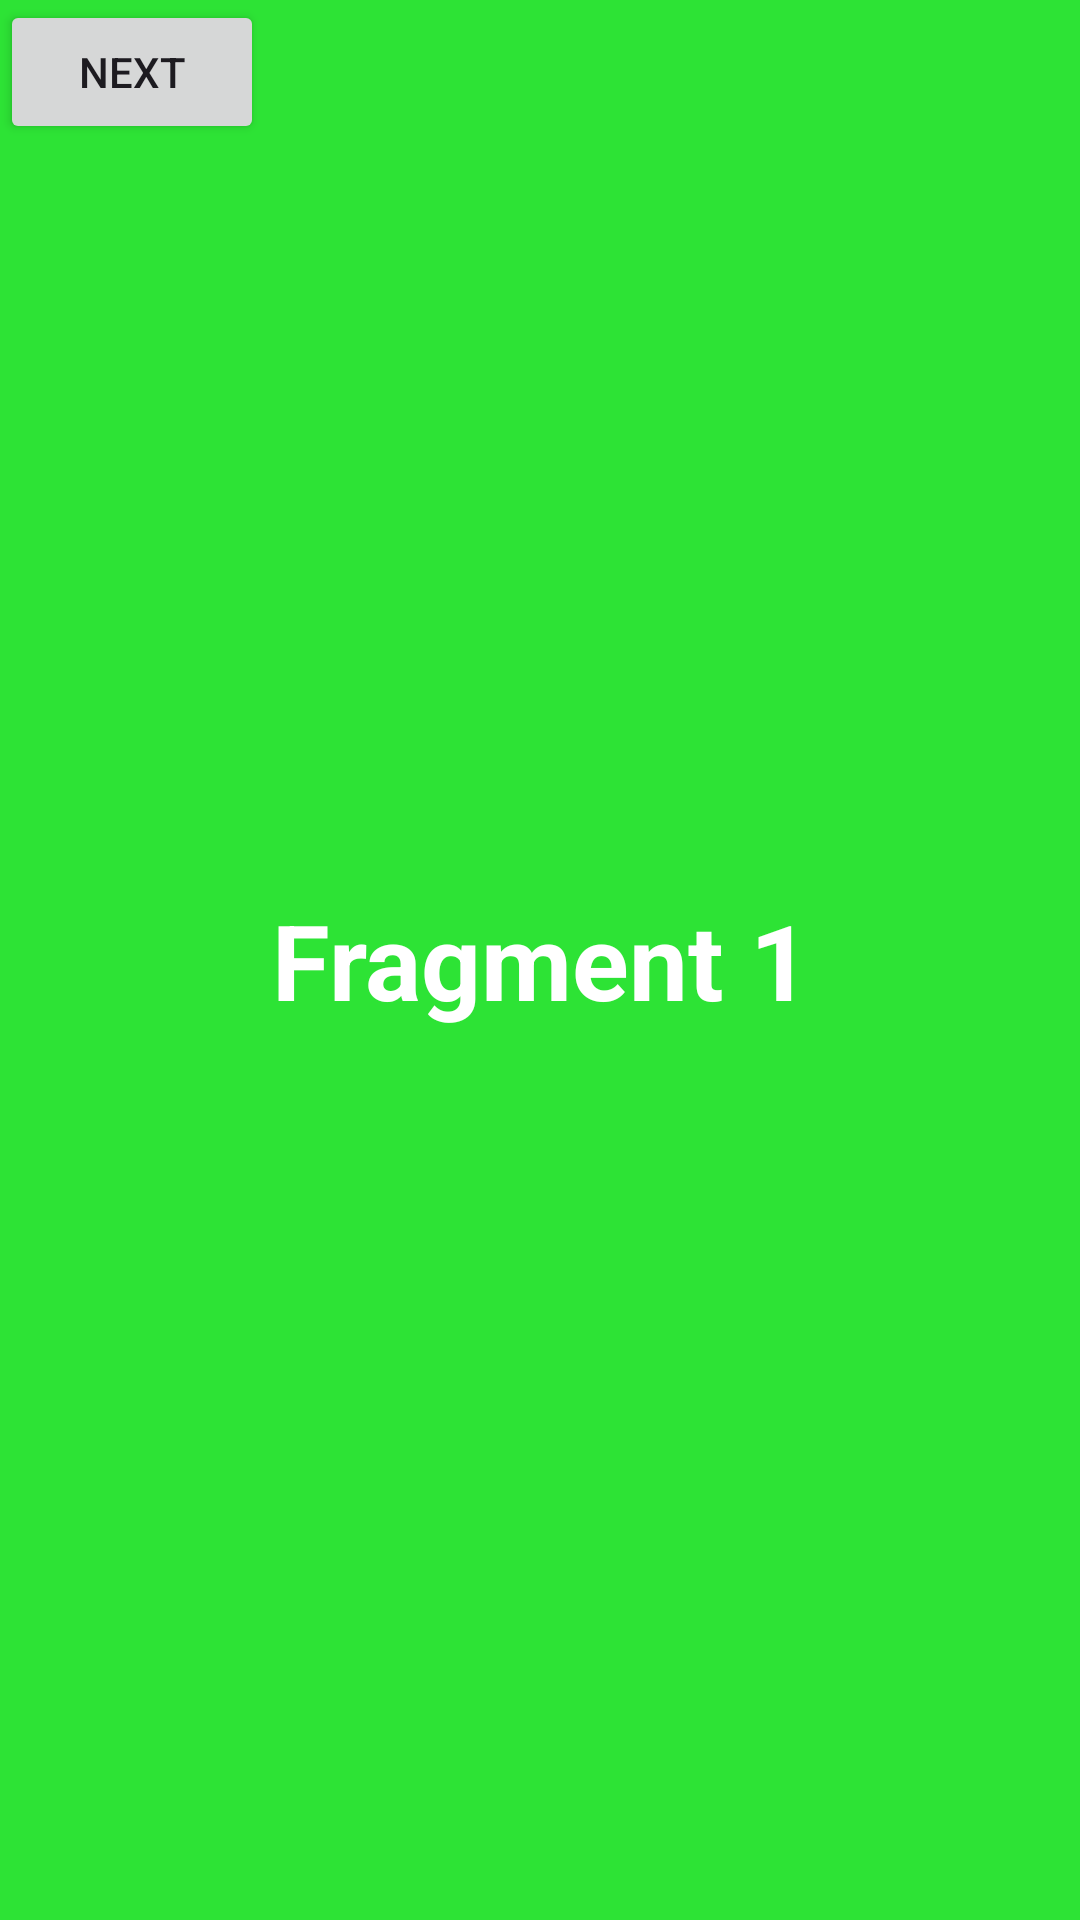

Layout XML and referenced resources for this Android screen:
<!-- AndroidManifest.xml: application theme Theme.FraG -->
<!-- res/layout/fragment_1.xml -->
<?xml version="1.0" encoding="utf-8"?>
<RelativeLayout xmlns:android="http://schemas.android.com/apk/res/android"
    xmlns:tools="http://schemas.android.com/tools"
    android:layout_width="match_parent"
    android:layout_height="match_parent"
    android:background="#2DE335"
    tools:context=".Fragment1">


    <TextView

        android:layout_width="match_parent"
        android:layout_height="match_parent"
        android:text="@string/frag"
        android:textSize="35sp"
        android:textStyle="bold"
        android:textColor="@color/white"
        android:gravity="center"/>

    <Button
        android:id="@+id/next"
        android:layout_width="wrap_content"
        android:layout_height="wrap_content"

        android:text="@string/next" />

</RelativeLayout>
<!-- resources referenced by this layout -->
<resources>
  <string name="frag">Fragment 1</string>
  <string name="next">Next</string>
  <style name="Theme.FraG" parent="Base.Theme.FraG" />
  <style name="Base.Theme.FraG" parent="Theme.Material3.DayNight.NoActionBar">
          
          
      </style>
  <!-- not gathered from this repository: default colours our renderer supplied (Android Studio template values) -->
  <color name="white">#FFFFFFFF</color>
</resources>
